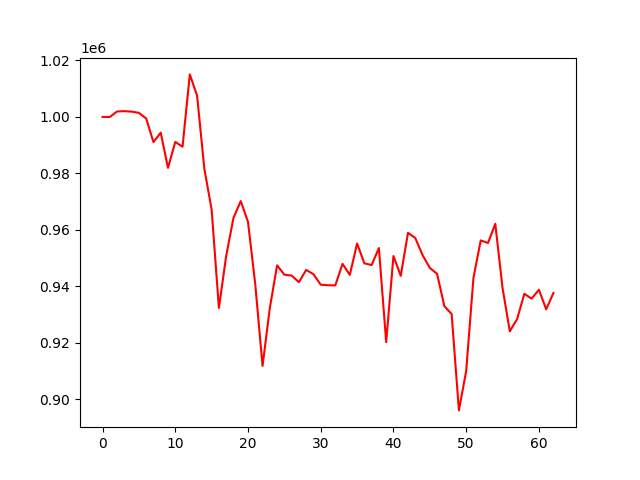

Values plotted in this chart, from the file beside it:
account_value, date, daily_return
1000000, 2022-02-11, 
999981, 2022-02-14, -1.8751230000169095e-05
1001923, 2022-02-15, 0.001942
1002042, 2022-02-16, 0.0001194
1001875, 2022-02-17, -0.0001672
1001443, 2022-02-18, -0.000431
999426, 2022-02-21, -0.002014
991060, 2022-02-22, -0.008371
994428, 2022-02-23, 0.003399
981936, 2022-02-24, -0.01256
991129, 2022-02-25, 0.009362
989431, 2022-02-28, -0.001713
1015065, 2022-03-01, 0.02591
1007515, 2022-03-02, -0.007438
981589, 2022-03-03, -0.02573
967170, 2022-03-04, -0.01469
932284, 2022-03-07, -0.03607
950725, 2022-03-08, 0.01978
964177, 2022-03-09, 0.01415
970175, 2022-03-10, 0.006221
962793, 2022-03-11, -0.007609
940646, 2022-03-14, -0.023
911766, 2022-03-15, -0.0307
932241, 2022-03-16, 0.02246
947386, 2022-03-17, 0.01625
944085, 2022-03-18, -0.003484
943770, 2022-03-21, -0.0003343
941422, 2022-03-22, -0.002487
945770, 2022-03-23, 0.004619
944271, 2022-03-24, -0.001585
940541, 2022-03-25, -0.00395
940344, 2022-03-28, -0.0002093
940282, 2022-03-29, -6.582770597207688e-05
947923, 2022-03-30, 0.008126
944021, 2022-03-31, -0.004117
955136, 2022-04-01, 0.01177
948108, 2022-04-06, -0.007358
947506, 2022-04-07, -0.0006354
953525, 2022-04-08, 0.006353
920179, 2022-04-11, -0.03497
950704, 2022-04-12, 0.03317
943667, 2022-04-13, -0.007402
958907, 2022-04-14, 0.01615
957081, 2022-04-15, -0.001904
951043, 2022-04-18, -0.006309
946499, 2022-04-19, -0.004778
944369, 2022-04-20, -0.00225
932919, 2022-04-21, -0.01212
930170, 2022-04-22, -0.002947
895993, 2022-04-25, -0.03674
909965, 2022-04-26, 0.01559
942954, 2022-04-27, 0.03625
956233, 2022-04-28, 0.01408
955321, 2022-04-29, -0.0009537
962123, 2022-05-05, 0.007119
939366, 2022-05-06, -0.02365
924005, 2022-05-09, -0.01635
928365, 2022-05-10, 0.004718
937318, 2022-05-11, 0.009644
935597, 2022-05-12, -0.001836
... 3 more rows
